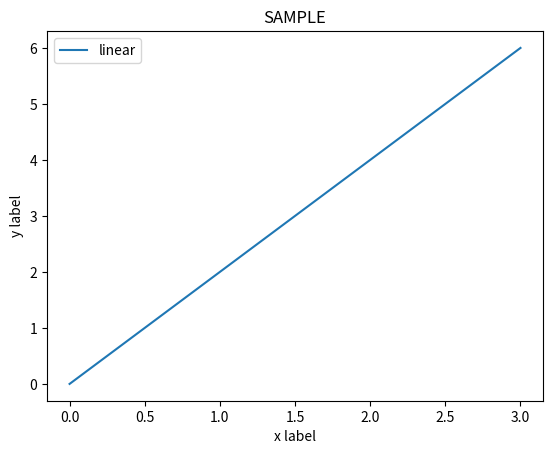

Write the Python code that produced this figure.
import matplotlib.pyplot as plt
import numpy as np

x = np.linspace(0, 3, 100)

y=2*x


plt.plot(x, y, label='linear')
# plt.plot(x, x**2, label='quadratic')
# plt.plot(x, x**3, label='cubic')

plt.xlabel('x label')
plt.ylabel('y label')

plt.title("Simple Plot")

plt.legend()

plt.show()
plt.title('SAMPLE')
# x=[]
# y=[]

#
# for i in range(-50,51,1):
#     x.append(i)
#     # if i<0:
#     #     y.append(-1*i)
#     # else:
#     #     y.append(i)
#
#
#
#
#
# plt.plot(x, y)
# plt.show()
